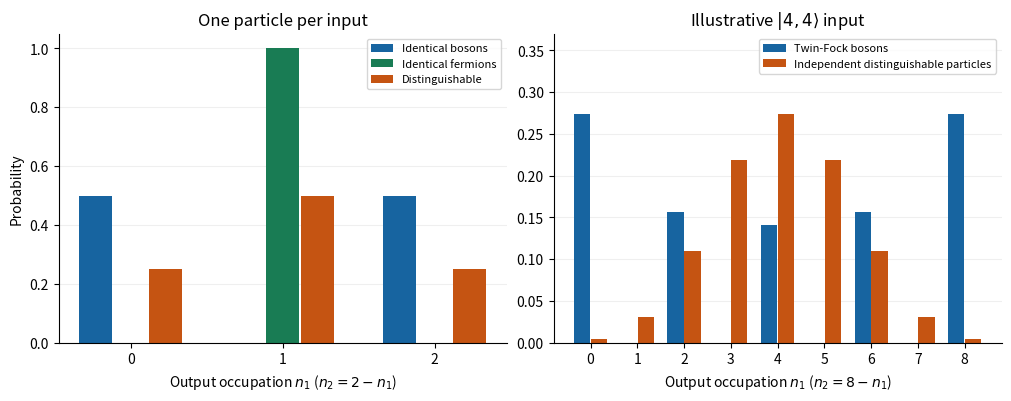

The matplotlib source for this figure:
"""Original two-mode occupation distributions; Python 3.14, numpy, matplotlib."""

import math
import matplotlib

matplotlib.use("Agg")
import matplotlib.pyplot as plt
import numpy as np


fig, axes = plt.subplots(1, 2, figsize=(10, 3.9), constrained_layout=True,
                         facecolor="white")
n = np.arange(3)
axes[0].bar(n-.23, [.5, 0, .5], .22, color="#1764a0", label="Identical bosons")
axes[0].bar(n, [0, 1, 0], .22, color="#197c54", label="Identical fermions")
axes[0].bar(n+.23, [.25, .5, .25], .22, color="#c55412", label="Distinguishable")
axes[0].set(title="One particle per input", xticks=n,
            xlabel=r"Output occupation $n_1$ ($n_2=2-n_1$)", ylabel="Probability")
axes[0].legend(fontsize=8)
N = 4
n = np.arange(2*N+1)
p = np.zeros(2*N+1)
for j in range(N+1):
    p[2*j] = math.comb(2*j, j)*math.comb(2*(N-j), N-j)/4**N
classical = np.array([math.comb(2*N, int(i))/4**N for i in n])
axes[1].bar(n-.18, p, .35, color="#1764a0", label="Twin-Fock bosons")
axes[1].bar(n+.18, classical, .35, color="#c55412",
            label="Independent distinguishable particles")
axes[1].set(title=r"Illustrative $|4,4\rangle$ input",
            xlabel=r"Output occupation $n_1$ ($n_2=8-n_1$)", xticks=n)
axes[1].set_ylim(0, .37)
axes[1].legend(fontsize=8)
for ax in axes:
    ax.set_ylim(bottom=0)
    ax.grid(axis="y", alpha=.2)
    ax.set_axisbelow(True)
    ax.spines[["top", "right"]].set_visible(False)
fig.savefig("paper-1-boson-occupancies.png", dpi=160, facecolor="white")
plt.close(fig)
